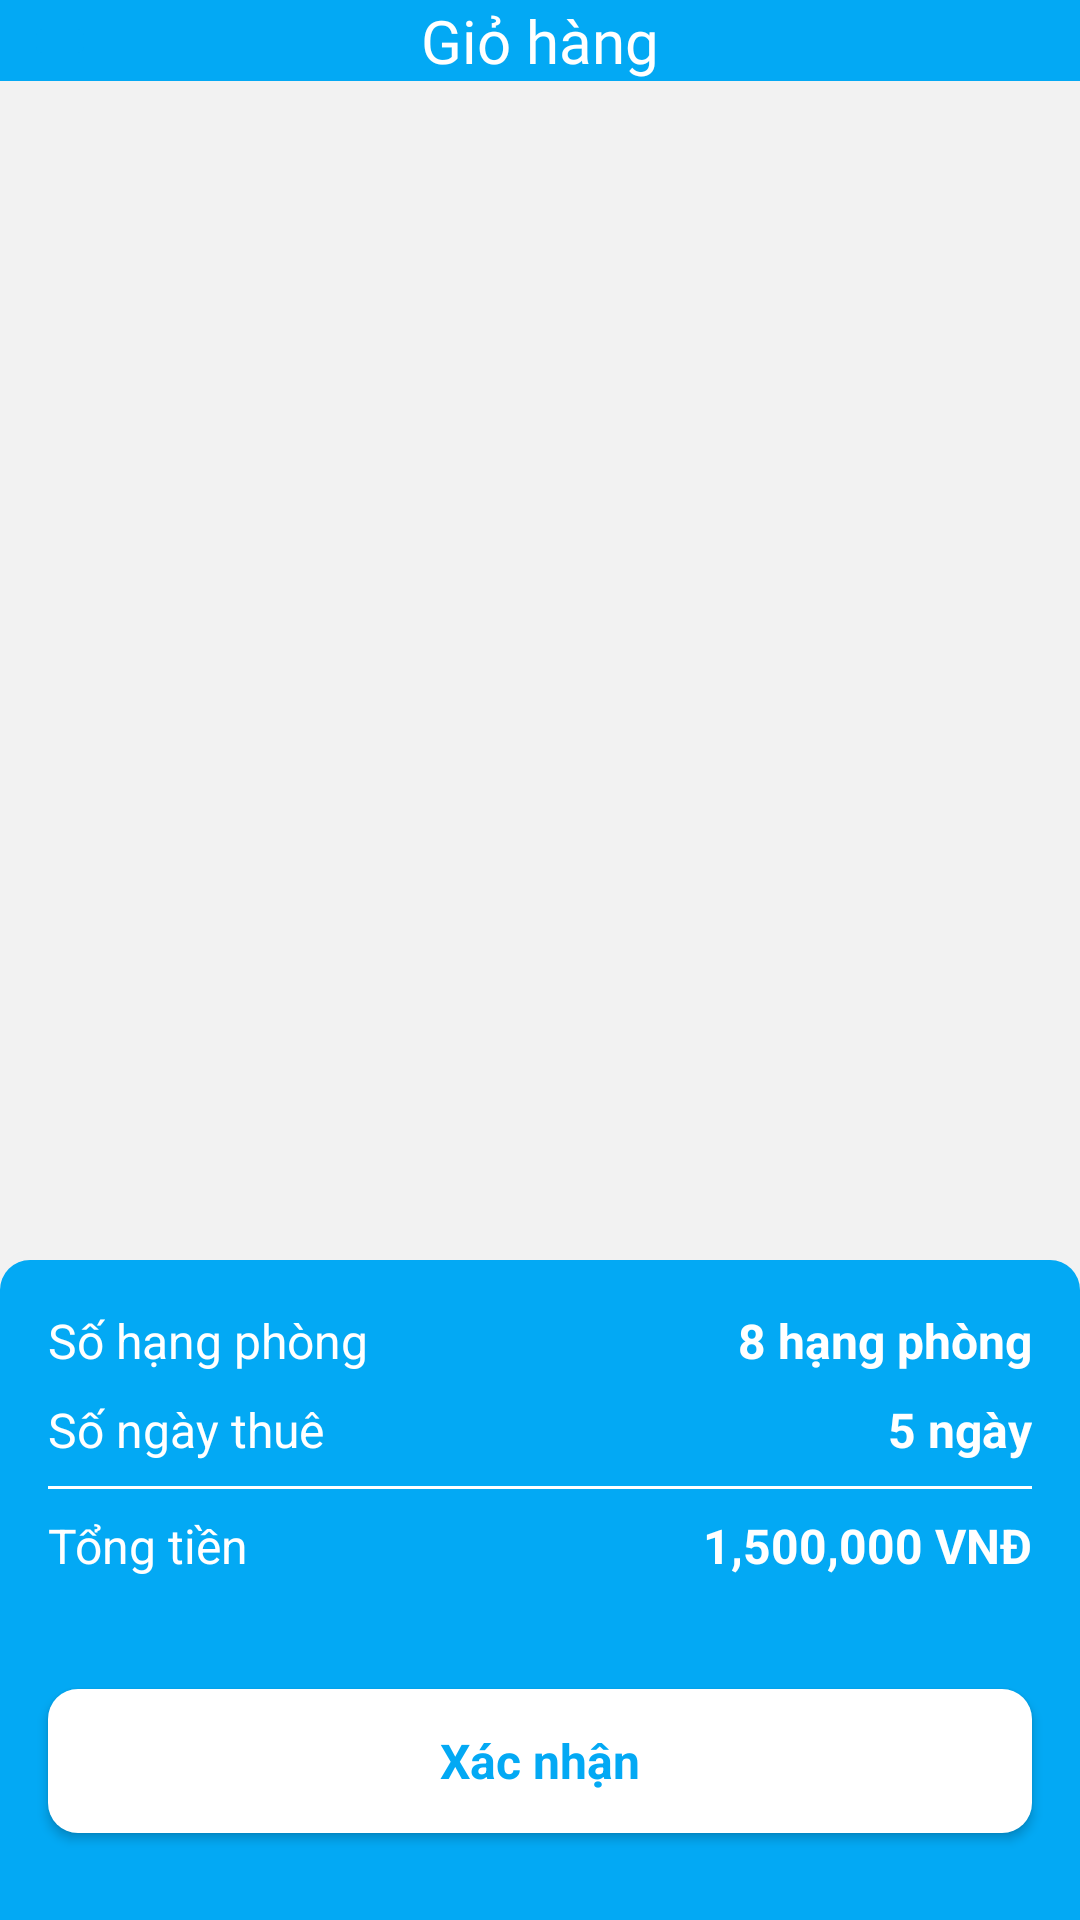

Reconstruct the res/layout file that produces this screen, plus the resources it refers to.
<!-- AndroidManifest.xml: application theme Theme.MiniHotel -->
<!-- res/layout/activity_cart.xml -->
<?xml version="1.0" encoding="utf-8"?>
<androidx.constraintlayout.widget.ConstraintLayout xmlns:android="http://schemas.android.com/apk/res/android"
    xmlns:app="http://schemas.android.com/apk/res-auto"
    xmlns:tools="http://schemas.android.com/tools"
    android:layout_width="match_parent"
    android:layout_height="match_parent"
    android:background="@color/bg_activity"
    tools:context=".CartActivity">

    <androidx.constraintlayout.widget.ConstraintLayout
        android:id="@+id/constraintLayout"
        android:layout_width="match_parent"
        android:layout_height="wrap_content"
        android:background="@color/blue"
        app:layout_constraintEnd_toEndOf="parent"
        app:layout_constraintStart_toStartOf="parent"
        app:layout_constraintTop_toTopOf="parent">

        <ImageButton
            android:id="@+id/imageButton"
            android:layout_width="wrap_content"
            android:layout_height="wrap_content"
            android:layout_marginStart="8dp"
            android:backgroundTint="@color/blue"
            android:src="@drawable/back"
            app:layout_constraintBottom_toBottomOf="parent"
            app:layout_constraintStart_toStartOf="parent"
            app:layout_constraintTop_toTopOf="parent" />

        <TextView
            android:id="@+id/textView2"
            android:layout_width="wrap_content"
            android:layout_height="wrap_content"
            android:fontFamily="@font/roboto"
            android:text="Giỏ hàng"
            android:textColor="@color/white"
            android:textSize="20sp"
            app:layout_constraintBottom_toBottomOf="parent"
            app:layout_constraintEnd_toEndOf="parent"
            app:layout_constraintStart_toStartOf="parent"
            app:layout_constraintTop_toTopOf="parent" />


    </androidx.constraintlayout.widget.ConstraintLayout>

    <ScrollView
        android:layout_width="match_parent"
        android:layout_height="0dp"
        app:layout_constraintBottom_toTopOf="@+id/constraintLayout2"
        app:layout_constraintEnd_toEndOf="parent"
        app:layout_constraintStart_toStartOf="parent"
        app:layout_constraintTop_toBottomOf="@+id/constraintLayout">

        <LinearLayout
            android:layout_width="match_parent"
            android:layout_height="wrap_content"
            android:orientation="vertical">

            <androidx.recyclerview.widget.RecyclerView
                android:id="@+id/rcCart"
                android:layout_width="match_parent"
                android:layout_height="match_parent"
                android:layout_margin="10dp"/>
        </LinearLayout>
    </ScrollView>

    <androidx.constraintlayout.widget.ConstraintLayout
        android:id="@+id/constraintLayout2"
        android:layout_width="match_parent"
        android:layout_height="220dp"
        android:background="@drawable/total_cart"
        app:layout_constraintBottom_toBottomOf="parent"
        app:layout_constraintEnd_toEndOf="parent"
        app:layout_constraintStart_toStartOf="parent">

        <androidx.constraintlayout.widget.ConstraintLayout
            android:id="@+id/constraintLayout3"
            android:layout_width="match_parent"
            android:layout_height="wrap_content"
            android:layout_margin="16dp"
            app:layout_constraintEnd_toEndOf="parent"
            app:layout_constraintStart_toStartOf="parent"
            app:layout_constraintTop_toTopOf="parent">

            <TextView
                android:id="@+id/textView"
                android:layout_width="wrap_content"
                android:layout_height="wrap_content"
                android:text="Số hạng phòng"
                android:textColor="@color/white"
                android:textSize="16sp"
                app:layout_constraintStart_toStartOf="parent"
                app:layout_constraintTop_toTopOf="parent" />

            <TextView
                android:id="@+id/textView7"
                android:layout_width="wrap_content"
                android:layout_height="wrap_content"
                android:layout_marginTop="8dp"
                android:text="Số ngày thuê"
                android:textColor="@color/white"
                android:textSize="16sp"
                app:layout_constraintStart_toStartOf="parent"
                app:layout_constraintTop_toBottomOf="@+id/textView" />

            <TextView
                android:id="@+id/txtTongHangPhong"
                android:layout_width="wrap_content"
                android:layout_height="wrap_content"
                android:text="8 hạng phòng"
                android:textColor="@color/white"
                android:textSize="16sp"
                android:textStyle="bold"
                app:layout_constraintBottom_toBottomOf="@+id/textView"
                app:layout_constraintEnd_toEndOf="parent"
                app:layout_constraintTop_toTopOf="@+id/textView" />

            <TextView
                android:id="@+id/txtSoNgayThue"
                android:layout_width="wrap_content"
                android:layout_height="0dp"
                android:text="5 ngày"
                android:textColor="@color/white"
                android:textSize="16sp"
                android:textStyle="bold"
                app:layout_constraintBottom_toBottomOf="@+id/textView7"
                app:layout_constraintEnd_toEndOf="parent"
                app:layout_constraintTop_toTopOf="@+id/textView7" />

            <View
                android:id="@+id/view"
                android:layout_width="wrap_content"
                android:layout_height="1dp"
                android:layout_marginTop="8dp"
                android:background="@color/white"
                app:layout_constraintEnd_toEndOf="parent"
                app:layout_constraintStart_toStartOf="parent"
                app:layout_constraintTop_toBottomOf="@+id/textView7" />

            <TextView
                android:id="@+id/textView12"
                android:layout_width="wrap_content"
                android:layout_height="wrap_content"
                android:layout_marginTop="8dp"
                android:text="Tổng tiền"
                android:textColor="@color/white"
                android:textSize="16sp"
                app:layout_constraintStart_toStartOf="parent"
                app:layout_constraintTop_toBottomOf="@+id/view" />

            <TextView
                android:id="@+id/txtTongTien"
                android:layout_width="wrap_content"
                android:layout_height="wrap_content"
                android:text="1,500,000 VNĐ"
                android:textColor="@color/white"
                android:textSize="16sp"
                android:textStyle="bold"
                app:layout_constraintBottom_toBottomOf="@+id/textView12"
                app:layout_constraintEnd_toEndOf="parent"
                app:layout_constraintTop_toTopOf="@+id/textView12" />

        </androidx.constraintlayout.widget.ConstraintLayout>

        <androidx.appcompat.widget.AppCompatButton
            android:id="@+id/buttonXacNhan"
            style="@android:style/Widget.Button"
            android:layout_width="0dp"
            android:layout_height="wrap_content"
            android:layout_marginStart="16dp"
            android:layout_marginTop="8dp"
            android:layout_marginEnd="16dp"
            android:background="@drawable/button_white"
            android:text="Xác nhận"
            android:textColor="@color/blue"
            android:textSize="16sp"
            android:textStyle="bold"
            app:layout_constraintBottom_toBottomOf="parent"
            app:layout_constraintEnd_toEndOf="parent"
            app:layout_constraintStart_toStartOf="parent"
            app:layout_constraintTop_toBottomOf="@+id/constraintLayout3" />

    </androidx.constraintlayout.widget.ConstraintLayout>

</androidx.constraintlayout.widget.ConstraintLayout>
<!-- resources referenced by this layout -->
<resources>
  <color name="bg_activity">#f2f2f2</color>
  <color name="blue">#03A9F4</color>
  <color name="white">#FFFFFFFF</color>
  <!-- drawable button_white (drawable) -->
  <?xml version="1.0" encoding="utf-8"?>
  <shape android:shape="rectangle"
      xmlns:android="http://schemas.android.com/apk/res/android">
      <solid android:color="@color/white" /> 
      <corners android:radius="10dp" /> 
  
  </shape>
  <!-- drawable total_cart (drawable) -->
  <?xml version="1.0" encoding="utf-8"?>
  <selector xmlns:android="http://schemas.android.com/apk/res/android">
  <item>
      <shape android:shape="rectangle">
          <corners android:topLeftRadius="10dp"
              android:topRightRadius="10dp"/>
          <solid android:color="@color/blue"/>
      </shape>
  
  </item>
  </selector>
  <style name="Theme.MiniHotel" parent="Base.Theme.MiniHotel" />
  <style name="Base.Theme.MiniHotel" parent="Theme.Material3.DayNight.NoActionBar">
          
          
      </style>
</resources>
